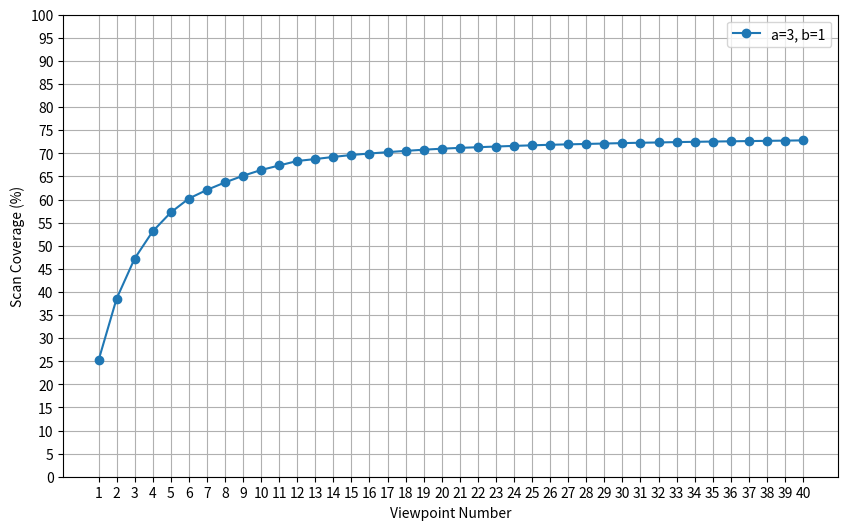

This figure's Python source:
import numpy as np
import matplotlib.pyplot as plt


def plot_multiple_lines(data, labels):
    """
    Plots multiple lines of data on a single graph with custom labels.

    Parameters:
    - data: A list of lists, where each sublist contains percentage values for each series.
    - labels: A list of strings for the labels of each line.
    """
    # Define x-axis labels
    x_labels = range(1, 41)  # Adjust to the correct range if necessary

    # Line styles and markers for differentiation
    line_styles = ['-', '--', '-.', ':', '-']
    markers = ['o', 's', 'd', '^', 'v']

    # Plotting the data
    plt.figure(figsize=(10, 6))
    for idx, series in enumerate(data):
        plt.plot(x_labels, series, line_styles[idx % len(line_styles)], marker=markers[idx % len(markers)],
                 label=labels[idx])

    # Adding chart details
    # plt.title('Comparison of Percentages Across Series')
    plt.xlabel('Viewpoint Number')
    plt.ylabel('Scan Coverage (%)')
    plt.grid(True)
    plt.legend()
    plt.xticks(x_labels)  # Set x-axis ticks
    plt.yticks(np.arange(0, 101, 5))  # 设置y轴刻度
    plt.ylim(0, 100)  # 扩展y轴的显示范围以分散线条
    plt.show()



def plot_viewpoint_scores(viewpoint_details):
    """
    Plots the scores of viewpoints against their indices.

    Parameters:
    - viewpoint_details: List of dictionaries containing viewpoint index, position, direction, view, and score.
    """
    # 提取索引和得分
    indices = [vp['index'] + 1 for vp in viewpoint_details]  # 索引从1开始
    scores = [vp['score'] for vp in viewpoint_details]

    # 创建折线图
    plt.figure(figsize=(10, 6))  # 设置图表大小
    plt.plot(indices, scores, marker='o', linestyle='-', color='b')  # 折线图，蓝色线条和圆圈标记
    plt.title('Viewpoint Scores')  # 图表标题
    plt.xlabel('Viewpoint Index')  # x轴标签
    plt.ylabel('Score')  # y轴标签
    plt.grid(True)  # 显示网格
    plt.xticks(indices)  # 设置x轴刻度标签
    plt.show()  # 显示图表



if __name__ == "__main__":
    # # Example data provided as lists of percentages
    # data = [
    #     [31.02, 60.29, 83.75, 89.61, 92.67, 95.80, 97.80, 99.00],
    #     [30.59, 59.10, 82.25, 87.84, 92.40, 94.92, 96.92, 97.90],
    #     [28.27, 57.36, 80.65, 87.98, 91.90, 95.34, 96.76, 97.67],
    #     [28.27, 57.36, 80.65, 87.98, 90.87, 94.49, 95.46, 96.84],
    #     [28.27, 57.36, 77.54, 85.21, 90.69, 92.28, 93.24, 94.13]
    # ]
    #
    # # Call the function with the example data
    # labels = ["a=1, b=0", "a=0.75, b=0.25", "a=0.5, b=0.5", "a=0.25, b=0.75", "a=0, b=1"]
    # Example data provided as lists of percentages
    data = [
        [25.16, 38.53, 47.22, 53.11, 57.20, 60.21, 62.08, 63.70, 65.14, 66.39, 67.37, 68.34, 68.76, 69.22, 69.64, 69.96,
         70.25, 70.53, 70.78, 71.00, 71.18, 71.32, 71.47, 71.61, 71.73, 71.85, 71.94, 72.03, 72.12, 72.21, 72.29, 72.35,
         72.43, 72.49, 72.55, 72.60, 72.65, 72.70, 72.75, 72.80]
    ]

    # Call the function with the example data
    labels = ["a=3, b=1"]
    # Call the function with the example data and custom labels
    plot_multiple_lines(data, labels)
